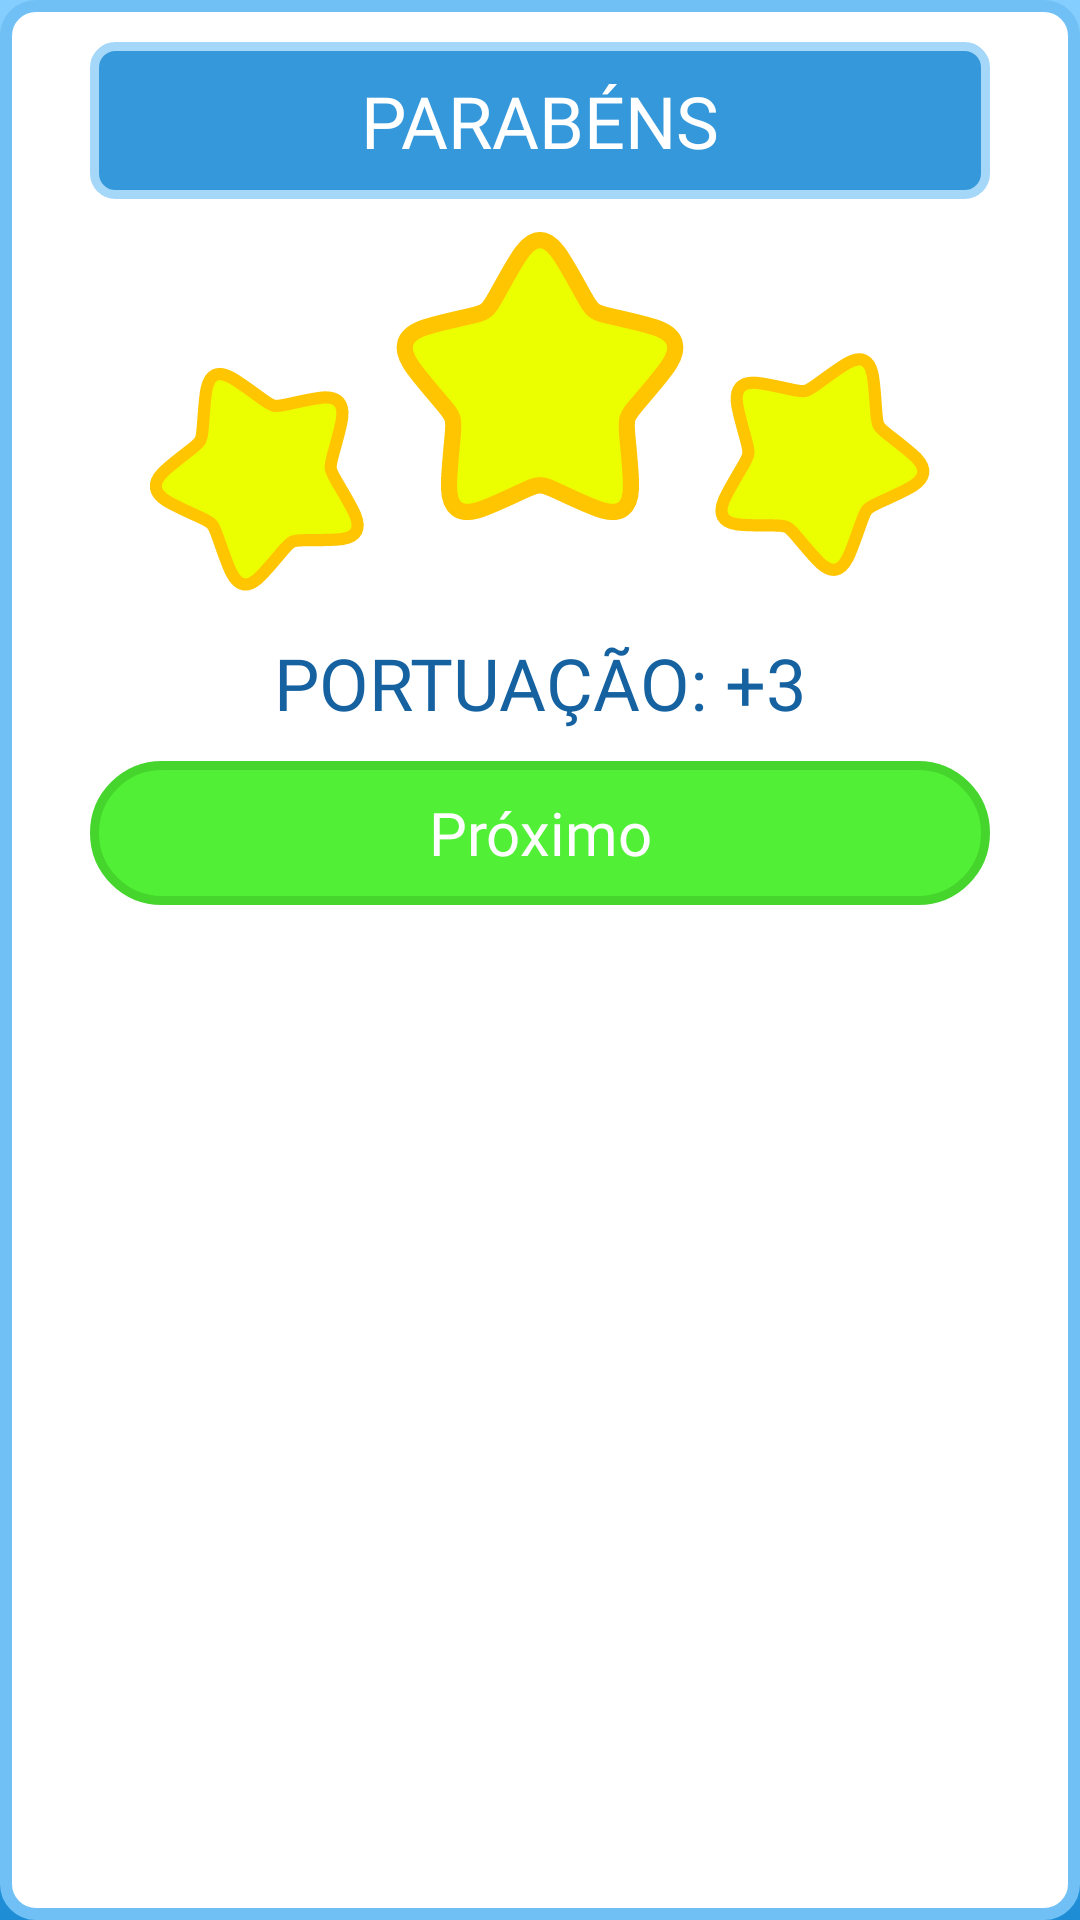

Here is an Android app screen rendered from its layout file. Give the layout XML and the strings, colors and styles it references.
<!-- AndroidManifest.xml: application theme Theme.GeoSkillsPesquisa -->
<!-- res/layout/quiz_end_alert_dialog.xml -->
<?xml version="1.0" encoding="utf-8"?>
<LinearLayout xmlns:android="http://schemas.android.com/apk/res/android"
    android:layout_width="match_parent"
    android:layout_height="wrap_content"
    android:background="@drawable/setting_alert_bg"
    android:orientation="vertical"
    android:paddingHorizontal="30dp"
    >

    <TextView
        android:layout_width="match_parent"
        android:layout_height="wrap_content"
        android:layout_gravity="center"
        android:layout_marginTop="14dp"
        android:background="@drawable/bg_title_setting_alert"
        android:fontFamily="@font/plumpfull"
        android:paddingHorizontal="23dp"
        android:paddingVertical="10dp"
        android:text="Parabéns"
        android:textAlignment="center"
        android:textAllCaps="true"
        android:textColor="@color/white"
        android:textSize="24sp" />

    <ImageView
        android:id="@+id/stars_user_points"
        android:layout_width="wrap_content"
        android:adjustViewBounds="true"
        android:layout_height="wrap_content"
        android:src="@drawable/stars_3"
        android:layout_gravity="center"
        android:layout_marginTop="10dp"
        />
    <TextView
        android:id="@+id/user_points"
        android:layout_width="wrap_content"
        android:layout_height="wrap_content"
        android:text="Portuação: +3"
        android:textAllCaps="true"
        android:layout_marginTop="10dp"
        android:fontFamily="@font/plumpfull"
        android:textColor="@color/blue_deep_dark"
        android:textSize="24sp"
        android:layout_gravity="center"/>

    <androidx.appcompat.widget.AppCompatButton
        android:id="@+id/btn_finish_quiz"
        style="@style/Widget.AppCompat.Button.NoShadow"
        android:layout_width="match_parent"
        android:layout_height="wrap_content"
        android:layout_marginBottom="15dp"
        android:layout_marginTop="10dp"
        android:background="@drawable/btn_login_bg"
        android:fontFamily="@font/plumpfull"
        android:text="Próximo"
        android:textAllCaps="false"
        android:textColor="@color/white"
        android:textSize="20sp" />





</LinearLayout>
<!-- resources referenced by this layout -->
<resources>
  <color name="blue_deep_dark">#1662A1</color>
  <color name="white">#FFFFFFFF</color>
  <!-- drawable bg_title_setting_alert (drawable) -->
  <?xml version="1.0" encoding="utf-8"?>
  <shape xmlns:android="http://schemas.android.com/apk/res/android">
      <solid
          android:color="#3598DB"/>
      <stroke
          android:color="#A5D7F9"
          android:width="3dp"/>
  
      <corners
          android:radius="7dp"/>
  </shape>
  <!-- drawable btn_login_bg (drawable) -->
  <?xml version="1.0" encoding="utf-8"?>
  <shape xmlns:android="http://schemas.android.com/apk/res/android">
      <solid
          android:color="@color/green"/>
      <stroke
          android:width="3dp"
          android:color="@color/green_dark"/>
  
      <corners
          android:radius="200dp"/>
  </shape>
  <!-- drawable setting_alert_bg (drawable) -->
  <?xml version="1.0" encoding="utf-8"?>
  <shape xmlns:android="http://schemas.android.com/apk/res/android">
  <solid
      android:color="@color/white"/>
      <stroke
          android:width="4dp"
          android:color="#70C0F6"/>
      <corners
          android:radius="10dp"/>
  </shape>
  <!-- drawable stars_3: vector/xml drawable (drawable, 3228 chars, omitted) -->
  <style name="Widget.AppCompat.Button.NoShadow" parent="Widget.AppCompat.Button">
          <item name="android:stateListAnimator">@null</item>
  
      </style>
  <style name="Theme.GeoSkillsPesquisa" parent="Base.Theme.GeoSkillsPesquisa" />
  <color name="green">#51EF36</color>
  <color name="green_dark">#46D52D</color>
  <style name="Base.Theme.GeoSkillsPesquisa" parent="Theme.Material3.DayNight.NoActionBar">
          <item name="android:windowBackground">@drawable/bg_gradiente_activity</item>
          <item name="android:navigationBarColor">#000</item>
          <item name="windowSplashScreenAnimatedIcon">@drawable/bg_transparent</item>
          <item name="statusBarBackground">@color/blue_dark</item>
          <item name="android:statusBarColor">@color/blue_dark</item>
      </style>
  <!-- drawable bg_gradiente_activity (drawable) -->
  <?xml version="1.0" encoding="utf-8"?>
  <shape xmlns:android="http://schemas.android.com/apk/res/android">
  
      <gradient
          android:type="linear"
          android:startColor="#84CEFF"
          android:endColor="#1F8DD6"
          android:angle="-90"
          />
  
  </shape>
  <color name="blue_dark">#3598DB</color>
</resources>
